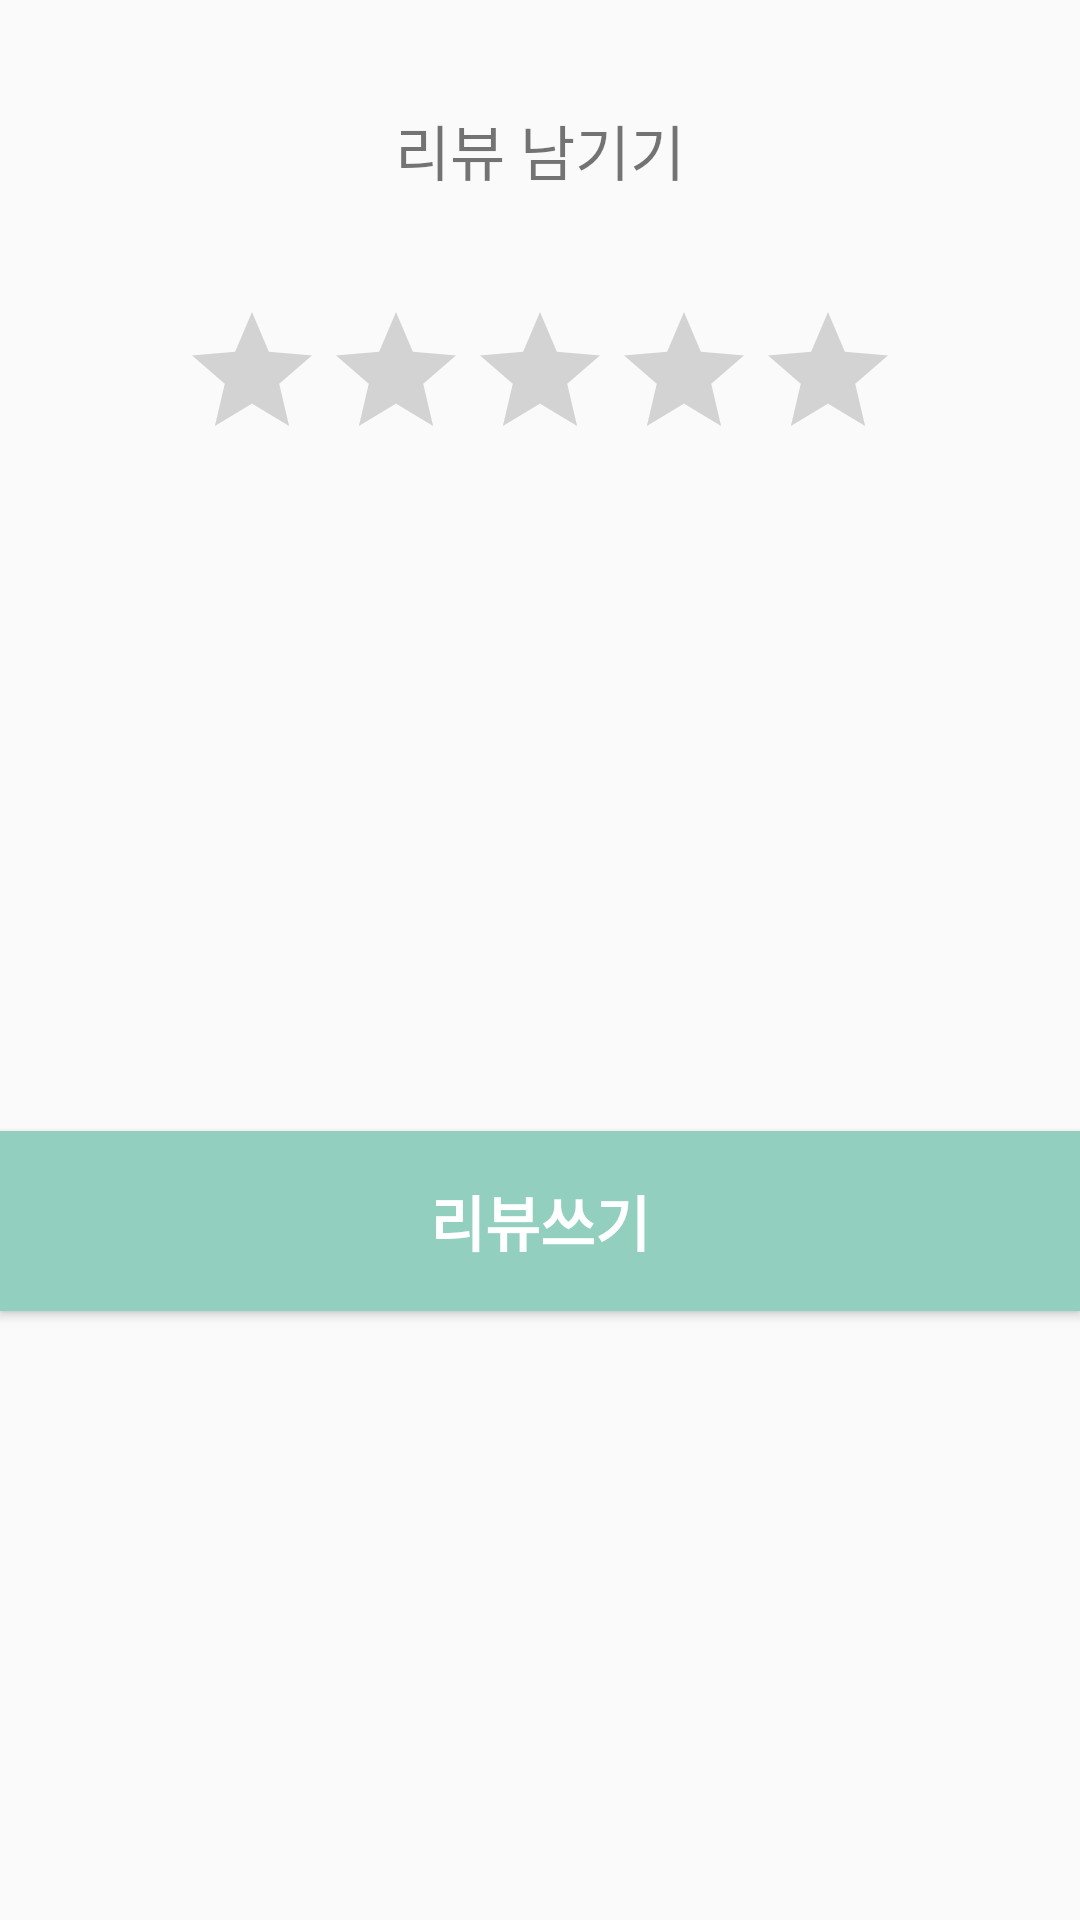

Layout XML and referenced resources for this Android screen:
<!-- AndroidManifest.xml: application theme AppTheme -->
<!-- res/layout/activity_write.xml -->
<?xml version="1.0" encoding="utf-8"?>
<androidx.constraintlayout.widget.ConstraintLayout xmlns:android="http://schemas.android.com/apk/res/android"
    xmlns:app="http://schemas.android.com/apk/res-auto"
    xmlns:tools="http://schemas.android.com/tools"
    android:layout_width="match_parent"
    android:layout_height="match_parent"
    tools:context=".fragment.MarketInfo.WriteActivity">

    <TextView
        android:id="@+id/title_area"
        app:layout_constraintTop_toTopOf="parent"
        android:text="리뷰 남기기"
        android:gravity="center"
        android:textSize="20dp"
        android:layout_width="match_parent"
        android:layout_height="100dp"/>

    <androidx.appcompat.widget.AppCompatRatingBar
        android:id="@+id/rating_area"
        app:layout_constraintTop_toBottomOf="@id/title_area"
        app:layout_constraintLeft_toLeftOf="parent"
        app:layout_constraintRight_toRightOf="parent"
        android:stepSize="0.5"
        android:layout_width="wrap_content"
        android:layout_height="wrap_content"
        android:numStars="5"/>

    <EditText
        android:id="@+id/text_input_area"
        app:layout_constraintTop_toBottomOf="@id/rating_area"
        android:background="@android:color/transparent"
        android:layout_marginLeft="10dp"
        android:layout_marginRight="10dp"
        android:layout_marginTop="20dp"
        android:gravity="top"
        android:layout_width="match_parent"
        android:layout_height="200dp"/>

    <Button
        android:id="@+id/writing_button"
        android:layout_width="match_parent"
        android:text="리뷰쓰기"
        android:textSize="20dp"
        android:textColor="#ffffff"
        android:textStyle="bold"
        app:layout_constraintTop_toBottomOf="@id/text_input_area"
        android:background="#92CFBF"
        android:layout_height="60dp"/>
</androidx.constraintlayout.widget.ConstraintLayout>
<!-- resources referenced by this layout -->
<resources>
  <style name="AppTheme" parent="Theme.AppCompat.Light.DarkActionBar">
          
          <item name="colorPrimary">@color/colorPrimary</item>
          <item name="colorPrimaryDark">@color/colorPrimaryDark</item>
          <item name="colorAccent">@color/colorAccent</item>
          <item name="windowNoTitle">true</item>
      </style>
  <!-- not gathered from this repository: default colours our renderer supplied (Android Studio template values) -->
  <color name="colorPrimary">#FF6200EE</color>
  <color name="colorPrimaryDark">#FF3700B3</color>
  <color name="colorAccent">#FF03DAC5</color>
</resources>
